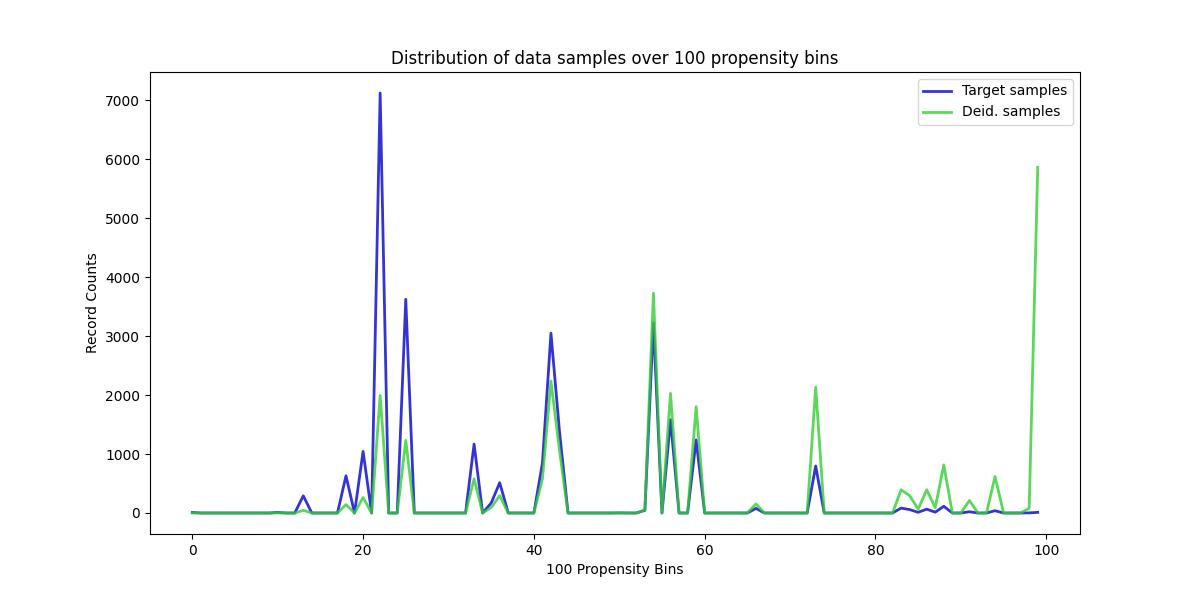

The data file committed next to this chart (first rows):
, Target samples, Deid. samples
0, 9, 0
1, 0, 0
2, 0, 0
3, 0, 0
4, 0, 0
5, 0, 0
6, 0, 0
7, 0, 0
8, 0, 0
9, 0, 0
10, 9, 1
11, 0, 0
12, 0, 0
13, 291, 45
14, 0, 0
15, 0, 0
16, 0, 0
17, 0, 0
18, 630, 143
19, 0, 0
20, 1044, 263
21, 0, 0
22, 7126, 1995
23, 0, 0
24, 0, 0
25, 3626, 1232
26, 0, 0
27, 0, 0
28, 0, 0
29, 0, 0
30, 0, 0
31, 0, 0
32, 0, 0
33, 1169, 579
34, 0, 0
35, 169, 92
36, 514, 295
37, 0, 0
38, 0, 0
39, 0, 0
40, 0, 0
41, 845, 576
42, 3051, 2239
43, 1384, 1060
44, 0, 0
45, 0, 0
46, 0, 0
47, 0, 0
48, 0, 0
49, 0, 0
50, 2, 2
51, 0, 0
52, 0, 0
53, 45, 51
54, 3225, 3729
55, 0, 0
56, 1581, 2030
57, 0, 0
58, 0, 0
59, 1239, 1804
... 40 more rows
